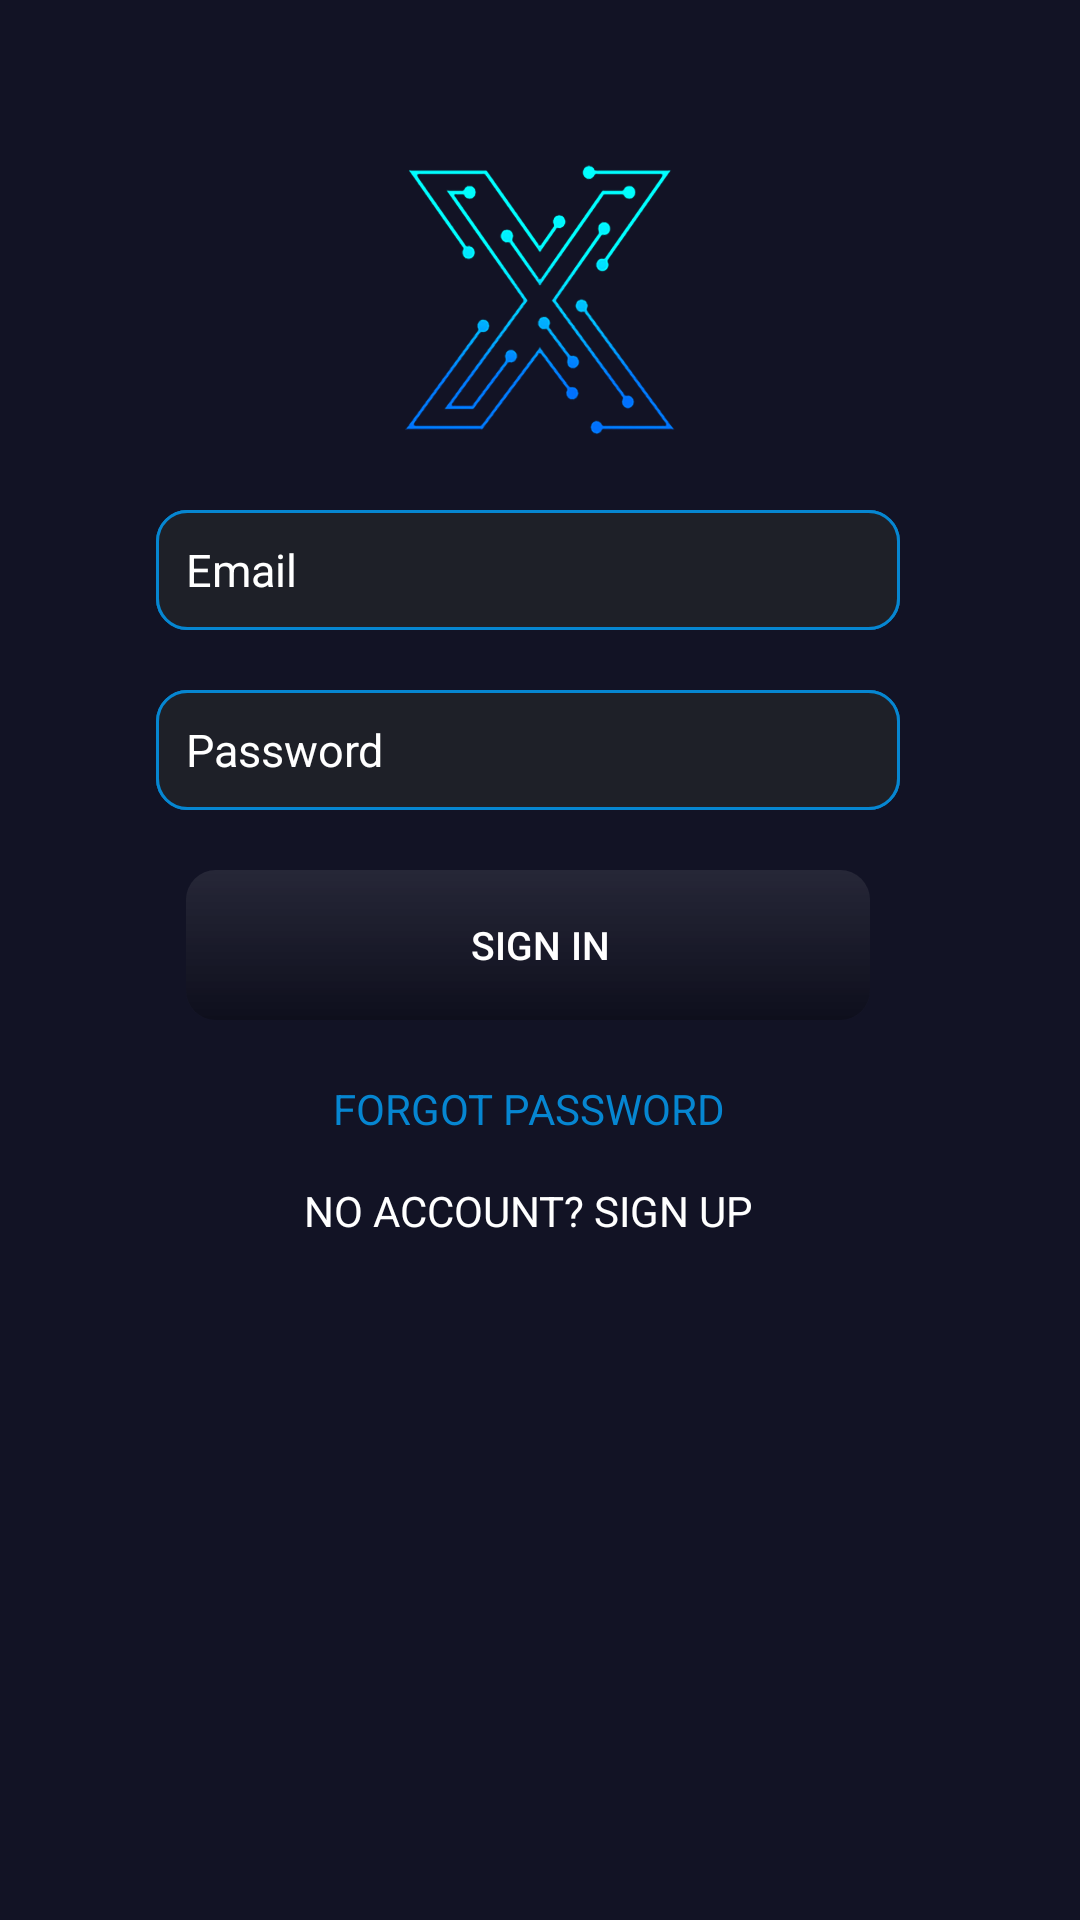

Produce the Android XML layout that renders to this screen, including the resource entries it uses.
<!-- AndroidManifest.xml: application theme AppThemeNoActionBar -->
<!-- res/layout/activity_signin.xml -->
<?xml version="1.0" encoding="utf-8"?>
<androidx.constraintlayout.widget.ConstraintLayout xmlns:android="http://schemas.android.com/apk/res/android"
    android:layout_width="match_parent"
    android:layout_height="match_parent"
    android:background="@color/background"
    xmlns:tools="http://schemas.android.com/tools"
    tools:context=".Signin"
    android:paddingTop="50dp">

    <LinearLayout
        android:layout_width="match_parent"
        android:layout_height="100dp"
        android:layout_alignParentStart="true"
        android:layout_alignParentLeft="true"
        android:layout_alignParentTop="true"
        android:orientation="vertical">

        <LinearLayout
            android:layout_width="match_parent"
            android:layout_height="wrap_content"
            android:gravity="center">

            <ImageView
                android:id="@+id/logo"
                android:layout_width="match_parent"
                android:layout_height="100dp"
                android:gravity="center"
                android:padding="5dp"
                android:src="@drawable/logo" />
        </LinearLayout>

    </LinearLayout>
    
    <LinearLayout
        android:layout_width="match_parent"
        android:layout_height="match_parent"
        android:layout_alignParentStart="true"
        android:layout_alignParentLeft="true"
        android:layout_alignParentBottom="true"
        android:layout_marginStart="2dp"
        android:layout_marginLeft="2dp"
        android:layout_marginBottom="0dp"
        android:layout_marginTop="90dp"
        android:orientation="vertical">


        <LinearLayout
            android:layout_width="match_parent"
            android:layout_height="wrap_content"
            android:layout_marginBottom="0dp"
            android:layout_marginTop="15dp"
            android:layout_marginLeft="15dp"
            android:layout_marginRight="25dp"
            android:orientation="vertical">

            <LinearLayout
                android:layout_width="match_parent"
                android:layout_height="40dp"
                android:layout_marginBottom="5dp"
                android:layout_marginLeft="35dp"
                android:layout_marginRight="35dp"
                android:layout_marginTop="15dp"
                android:background="@drawable/shape">

                <LinearLayout
                    android:layout_width="match_parent"
                    android:layout_height="match_parent"
                    android:orientation="horizontal">
                    
                    <EditText
                        android:layout_width="0dp"
                        android:id="@+id/email"
                        android:layout_height="match_parent"
                        android:layout_weight="1.0"
                        android:hint="Email"
                        android:textSize="15dp"
                        android:paddingLeft="10dp"
                        android:textColor="#FFFFFF"
                        android:background="@drawable/editext"
                        android:textColorHint="#FFFFFF" />
                </LinearLayout>

            </LinearLayout>

            <LinearLayout
                android:layout_width="match_parent"
                android:layout_height="40dp"
                android:layout_marginBottom="5dp"
                android:layout_marginLeft="35dp"
                android:layout_marginRight="35dp"
                android:layout_marginTop="15dp"
                android:background="@drawable/shape">

                <LinearLayout
                    android:layout_width="match_parent"
                    android:layout_height="match_parent"
                    android:orientation="horizontal">
                    
                    <EditText
                        android:layout_width="0dp"
                        android:id="@+id/password"
                        android:layout_height="match_parent"
                        android:layout_weight="1.0"
                        android:hint="Password"
                        android:inputType="textPassword"
                        android:textSize="15dp"
                        android:textColor="#FFFFFF"
                        android:paddingLeft="10dp"
                        android:background="@drawable/editext"
                        android:textColorHint="#FFFFFF" />
                </LinearLayout>
            </LinearLayout>

            <LinearLayout
                android:layout_width="match_parent"
                android:layout_height="50dp"
                android:layout_marginBottom="5dp"
                android:layout_marginLeft="45dp"
                android:layout_marginRight="45dp"
                android:layout_marginTop="15dp">

                <LinearLayout
                    android:layout_width="match_parent"
                    android:layout_height="match_parent"
                    android:orientation="horizontal">
                    
                    <Button
                        android:layout_width="0dp"
                        android:id="@+id/signin"
                        android:layout_height="match_parent"
                        android:layout_weight="1.0"
                        android:text="Sign IN"
                        android:textSize="13dp"
                        android:paddingLeft="10dp"
                        android:textColor="#ffffff"
                        android:background="@drawable/glass" />
                </LinearLayout>
            </LinearLayout>

            

            <LinearLayout
                android:layout_width="match_parent"
                android:layout_height="wrap_content"
                android:gravity="center"
                android:id="@+id/forgot"
                android:layout_marginTop="15dp"
                android:layout_alignParentBottom="true">

                <TextView
                    android:layout_width="match_parent"
                    android:layout_height="wrap_content"
                    android:gravity="center"
                    android:text="FORGOT PASSWORD"
                    android:textColor="#0686d1"/>
            </LinearLayout>

            <LinearLayout
                android:layout_width="match_parent"
                android:layout_height="wrap_content"
                android:gravity="center"
                android:id="@+id/signup"
                android:layout_marginTop="15dp"
                android:layout_alignParentBottom="true">

                <TextView
                    android:layout_width="match_parent"
                    android:layout_height="wrap_content"
                    android:gravity="center"
                    android:text="NO ACCOUNT? SIGN UP"
                    android:textColor="#FFFFFF"/>


            </LinearLayout>
        </LinearLayout>



    </LinearLayout>
</androidx.constraintlayout.widget.ConstraintLayout>
<!-- resources referenced by this layout -->
<resources>
  <color name="background">#121325</color>
  <!-- drawable editext (drawable) -->
  <?xml version="1.0" encoding="utf-8"?>
  <shape android:shape="rectangle" xmlns:android="http://schemas.android.com/apk/res/android">
      <size
          android:height="50dp"
          android:width="200dp" />
      <solid android:color="#1e2028" />
      <stroke android:width="1dp" android:color="#0686d1" />
      <corners android:radius="10dp"/>
  </shape>
  <!-- drawable glass (drawable) -->
  <?xml version="1.0" encoding="UTF-8"?>
  <layer-list xmlns:android="http://schemas.android.com/apk/res/android">
  
      <item android:state_focused="false"><shape>
          <gradient android:angle="90" android:endColor="#15ffffff" android:startColor="#3F000000" />
  
          <corners android:radius="10dp" />
  
          <padding android:bottom="2dp" android:left="2dp" android:right="2dp" android:top="2dp" />
      </shape></item>
  
  
  </layer-list>
  <!-- drawable logo: png bitmap (drawable, 228797 bytes) -->
  <!-- drawable shape (drawable-v24) -->
  <?xml version="1.0" encoding="UTF-8"?>
  <shape xmlns:android="http://schemas.android.com/apk/res/android"
      android:layout_height="match_parent"
      android:layout_width="match_parent">
      <solid android:color="#1e2028"/>
      <stroke android:width="1dp" android:color="#0686d1" />
      <corners android:radius="10dp"/>
      <padding android:left="0dp"
          android:top="0dp"
          android:right="0dp"
          android:bottom="0dp" />
  </shape>
  <style name="AppThemeNoActionBar" parent="Theme.AppCompat.Light.NoActionBar">
          <item name="colorPrimary">@color/colorPrimary</item>
          <item name="colorPrimaryDark">@color/colorPrimaryDark</item>
          <item name="colorAccent">@color/colorAccent</item>
  
          <item name="windowActionBar">false</item>
          <item name="windowNoTitle">true</item>
      </style>
  <color name="colorPrimary">#008577</color>
  <color name="colorPrimaryDark">#00574B</color>
  <color name="colorAccent">#D81B60</color>
</resources>
